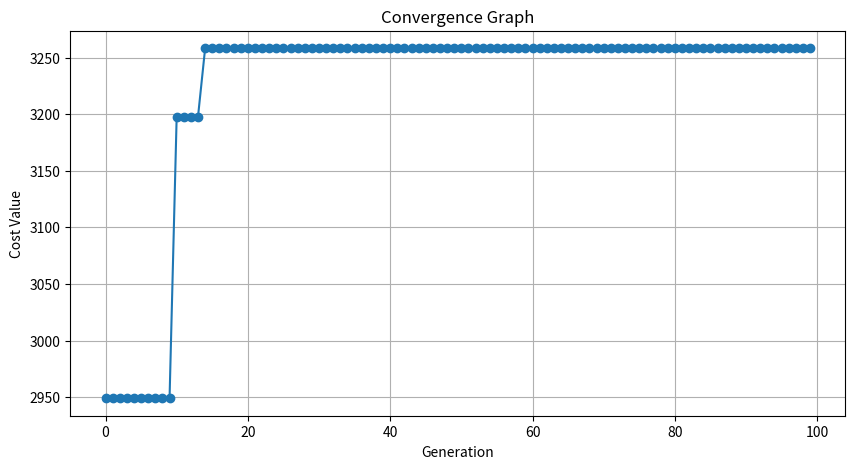

Reproduce this figure in Python.
from math import sqrt
import matplotlib.pyplot as plt
import random


CITY = [
    [5, 2, 4, 8, 9, 0, 3, 3, 8, 7],
    [5, 5, 3, 4, 4, 6, 4, 1, 9, 1],
    [4, 1, 2, 1, 3, 8, 7, 8, 9, 1],
    [1, 7, 1, 6, 9, 3, 1, 9, 6, 9],
    [4, 7, 4, 9, 9, 8, 6, 5, 4, 2],
    [7, 5, 8, 2, 5, 2, 3, 9, 8, 2],
    [1, 4, 0, 6, 8, 4, 0, 1, 2, 1],
    [1, 5, 2, 1, 2, 8, 3, 3, 6, 2],
    [4, 5, 9, 6, 3, 9, 7, 6, 5, 10],
    [0, 6, 2, 8, 7, 1, 2, 1, 5, 3]
]


class Environment:
    def __init__(self, city_matrix: list[list[int]]) -> None:
        self.num_cities = len(city_matrix) * len(city_matrix[0])
        self.city_matrix = city_matrix
        self.coords = self.get_coords()

    def get_coords(self) -> list[tuple[int, int]]:
        coords = []
        for y in range(len(self.city_matrix)):
            for x in range(len(self.city_matrix[y])):
                coords.append((x, y))
        return coords


class Locator:
    def __init__(self, env: Environment) -> None:
        self.env = env
        self.costs = []
        self.visited = set()
        self.t = 0

    def find_best_loc(self) -> None:
        curr_gen = 1
        parents = [
            random.choice(self.env.coords), random.choice(self.env.coords)
        ]
        curr_best = []
        while curr_gen <= 100:
            best_parent = self.get_best_indv(parents)
            new_offspring = self.gen_offspring(parents[0], parents[1])
            offspring_cost = self.calc_cost(new_offspring)
            if offspring_cost > self.calc_cost(best_parent):
                freq = self.env.city_matrix[new_offspring[1]][new_offspring[0]]
                curr_best = [new_offspring, offspring_cost, freq]
                parents[0] = new_offspring
                while True:
                    new_parent = random.choice(self.env.coords)
                    if not self.is_same_loc(new_offspring, new_parent):
                        parents[1] = new_parent
                        break
            else:
                parents[1] = random.choice(self.env.coords)
            self.t += 1
            if len(curr_best) > 0:
                print(
                    f"Gen={curr_gen}\tCoord={curr_best[0]}" + \
                    f"\tCost={round(curr_best[1], 2)}" + \
                    f"\tFreq={curr_best[2]}" + f"\tTries={self.t}"
                )
                curr_gen += 1
                self.costs.append(curr_best[1])
        self.show_result()

    def get_best_indv(self, coords: list[tuple[int, int]]) -> tuple[int, int]:
        costs = []
        for i in range(len(coords)):
            costs.append((self.calc_cost(coords[i]), i))
        best = sorted(costs, key=lambda c: c[0], reverse=True)[0]
        return coords[best[1]]

    def calc_cost(self, proposed_loc: tuple[int, int]) -> float:
        cost = 0
        for coord in self.env.coords:
            xn, yn = coord; xfs, yfs = proposed_loc
            fire_freq = self.env.city_matrix[yn][xn]
            cost += fire_freq * sqrt((xn - xfs) ** 2 + (yn - yfs) ** 2)
        return cost

    def gen_offspring(
            self,
            p1: tuple[int, int],
            p2: tuple[int, int]
    ) -> tuple[int, int]:
        return self.get_best_indv([(p1[0], p2[1]), (p2[0], p1[1])])

    def mutate(self, offspring: tuple[int, int]) -> tuple[int, int]:
        coord_to_mutate = random.choice([0, 1])
        if (coord_to_mutate == 0):
            return (random.randint(0, 9), offspring[1])
        return (offspring[0], random.randint(0, 9))

    def is_same_loc(self, coord1: tuple[int, int], coord2: tuple[int, int]) -> bool:
        if coord1[0] == coord2[0] and coord1[1] == coord2[1]:
            return True
        return False

    def show_result(self) -> None:
        plt.figure(figsize=(10, 5))
        plt.plot(self.costs, marker="o", linestyle='-')
        plt.title('Convergence Graph')
        plt.xlabel('Generation')
        plt.ylabel('Cost Value')
        plt.grid(True)
        plt.show()


def main() -> None:
    env = Environment(CITY)
    locator = Locator(env)
    locator.find_best_loc()


if __name__ == "__main__":
    main()

